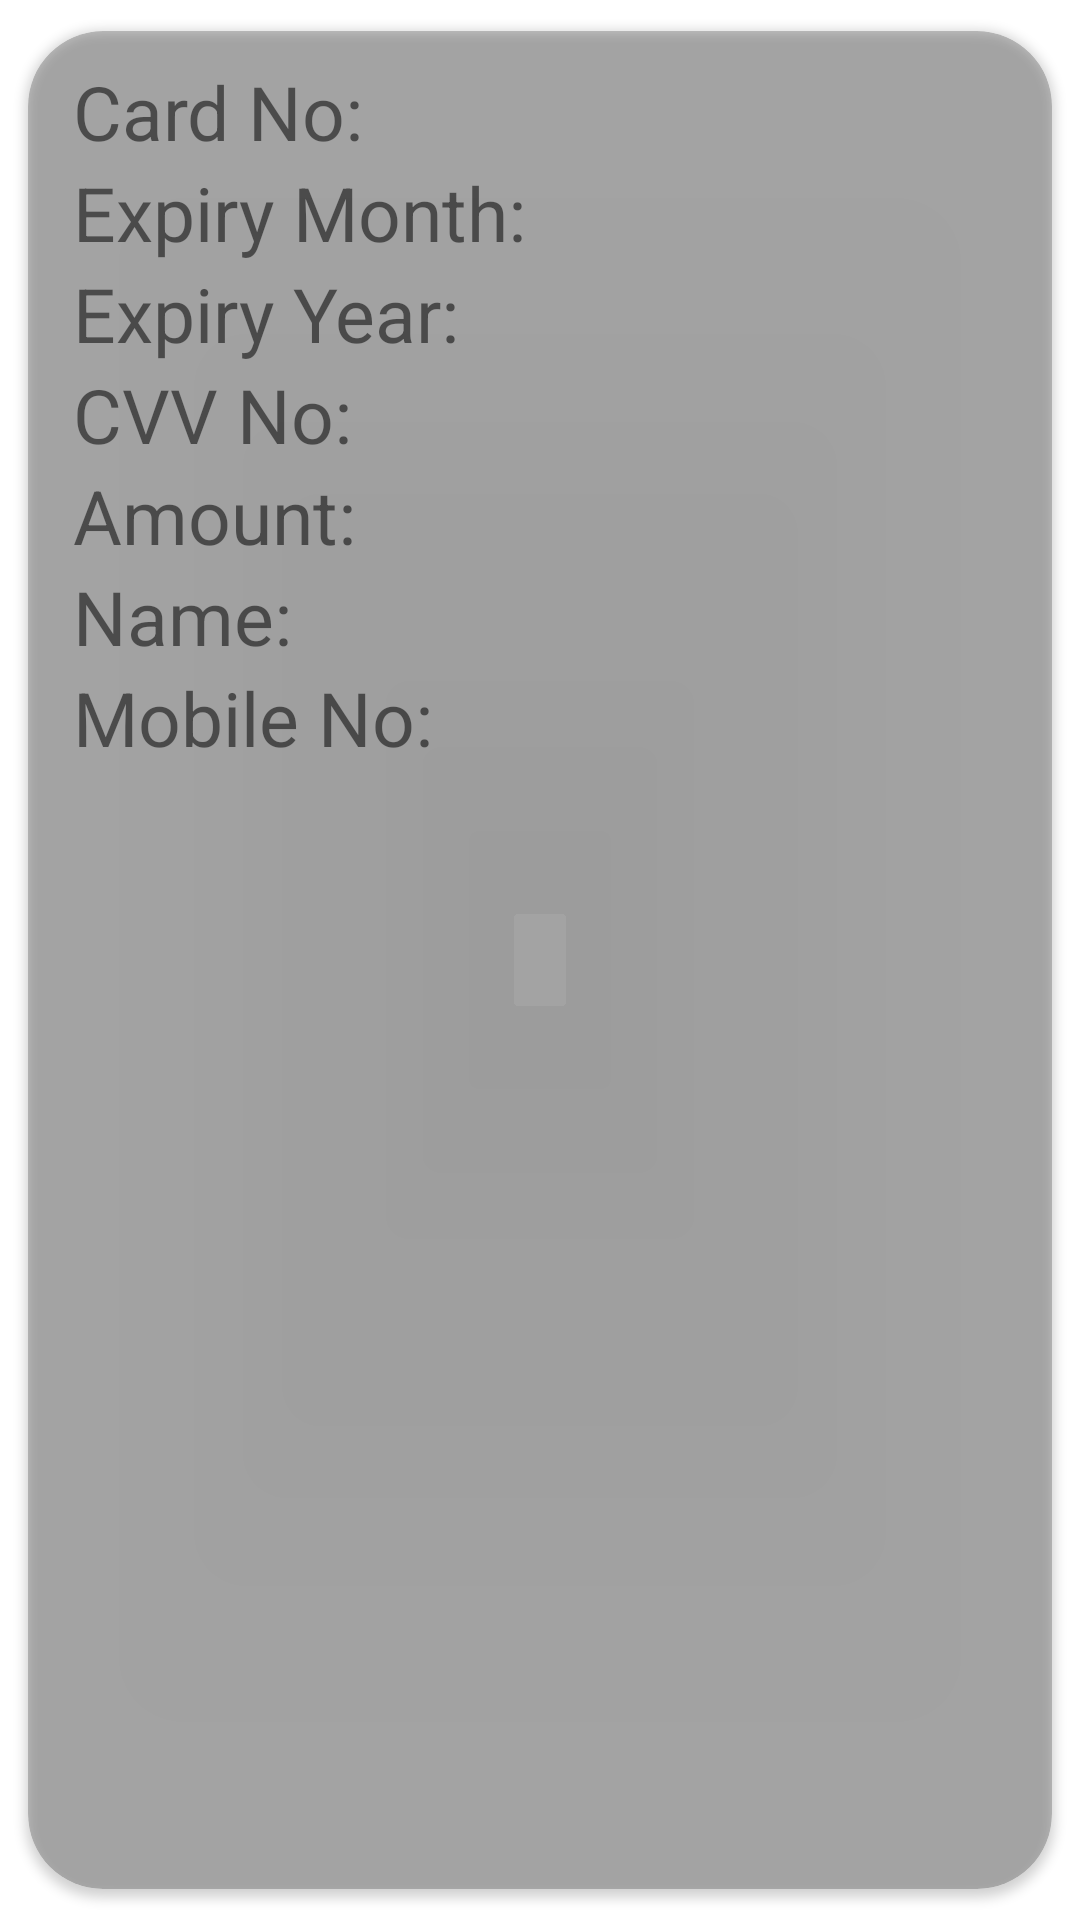

Layout XML and referenced resources for this Android screen:
<!-- AndroidManifest.xml: application theme Theme.VPAY -->
<!-- res/layout/singlerow.xml -->
<?xml version="1.0" encoding="utf-8"?>
<androidx.cardview.widget.CardView
    xmlns:android="http://schemas.android.com/apk/res/android"
    android:layout_width="match_parent"
    android:layout_height="wrap_content"
    xmlns:app="http://schemas.android.com/apk/res-auto"
    android:layout_gravity="center_horizontal"
    app:cardUseCompatPadding="true"
    app:cardCornerRadius="25dp"
    app:cardBackgroundColor="@color/cardview_shadow_start_color"
    android:elevation="8dp"
    android:layout_margin="5dp"
    >

    <LinearLayout
        android:layout_width="380dp"
        android:layout_height="wrap_content"
        android:orientation="vertical">

        <LinearLayout
            android:layout_width="match_parent"
            android:layout_height="wrap_content"
            android:layout_marginTop="10dp" >

            <TextView
                android:layout_width="110dp"
                android:layout_height="wrap_content"
                android:layout_marginLeft="15dp"
                android:textSize="25sp"
                android:text="Card No: " />

            <TextView
                android:layout_width="250dp"
                android:layout_height="wrap_content"
                android:id="@+id/display_card_no"
                android:textSize="25sp" />
        </LinearLayout>

        <LinearLayout
            android:layout_width="match_parent"
            android:layout_height="wrap_content">

            <TextView
                android:layout_width="160dp"
                android:layout_height="wrap_content"
                android:layout_marginLeft="15dp"
                android:textSize="25sp"
                android:text="Expiry Month: " />

            <TextView
                android:layout_width="200dp"
                android:layout_height="wrap_content"
                android:id="@+id/display_expiry_month"
                android:textSize="25sp" />
        </LinearLayout>

        <LinearLayout
            android:layout_width="match_parent"
            android:layout_height="wrap_content">

            <TextView
                android:layout_width="140dp"
                android:layout_height="wrap_content"
                android:layout_marginLeft="15dp"
                android:textSize="25sp"
                android:text="Expiry Year: " />

            <TextView
                android:layout_width="200dp"
                android:layout_height="wrap_content"
                android:id="@+id/display_expiry_year"
                android:textSize="25sp" />
        </LinearLayout>

        <LinearLayout
            android:layout_width="match_parent"
            android:layout_height="wrap_content">

            <TextView
                android:layout_width="130dp"
                android:layout_height="wrap_content"
                android:layout_marginLeft="15dp"
                android:textSize="25sp"
                android:text="CVV No: " />

            <TextView
                android:layout_width="200dp"
                android:layout_height="wrap_content"
                android:id="@+id/display_cvv_no"
                android:textSize="25sp" />
        </LinearLayout>

        <LinearLayout
            android:layout_width="match_parent"
            android:layout_height="wrap_content">

            <TextView
                android:layout_width="130dp"
                android:layout_height="wrap_content"
                android:layout_marginLeft="15dp"
                android:textSize="25sp"
                android:text="Amount: " />

            <TextView
                android:layout_width="200dp"
                android:layout_height="wrap_content"
                android:id="@+id/display_amount"
                android:textSize="25sp" />
        </LinearLayout>

        <LinearLayout
            android:layout_width="match_parent"
            android:layout_height="wrap_content">

            <TextView
                android:layout_width="80dp"
                android:layout_height="wrap_content"
                android:layout_marginLeft="15dp"
                android:textSize="25sp"
                android:text="Name: " />

            <TextView
                android:layout_width="200dp"
                android:layout_height="wrap_content"
                android:id="@+id/display_customer_name"
                android:textSize="25sp" />
        </LinearLayout>

        <LinearLayout
            android:layout_width="match_parent"
            android:layout_height="wrap_content">

            <TextView
                android:layout_width="130dp"
                android:layout_height="wrap_content"
                android:layout_marginLeft="15dp"
                android:textSize="25sp"
                android:text="Mobile No: " />

            <TextView
                android:layout_width="230dp"
                android:layout_height="wrap_content"
                android:id="@+id/display_mobile_no"
                android:textSize="25sp" />
        </LinearLayout>

    </LinearLayout>

</androidx.cardview.widget.CardView>
<!-- resources referenced by this layout -->
<resources>
  <style name="Theme.VPAY" parent="Theme.MaterialComponents.DayNight.DarkActionBar">
          
          <item name="colorPrimary">@color/purple_500</item>
          <item name="colorPrimaryVariant">@color/purple_700</item>
          <item name="colorOnPrimary">@color/white</item>
          
          <item name="colorSecondary">@color/teal_200</item>
          <item name="colorSecondaryVariant">@color/teal_700</item>
          <item name="colorOnSecondary">@color/black</item>
          
          <item name="android:statusBarColor" tools:targetApi="l">?attr/colorPrimaryVariant</item>
          
      </style>
  <color name="purple_500">#FF6200EE</color>
  <color name="purple_700">#FF3700B3</color>
  <color name="white">#FFFFFFFF</color>
  <color name="teal_200">#FF03DAC5</color>
  <color name="teal_700">#FF018786</color>
  <color name="black">#FF000000</color>
</resources>
